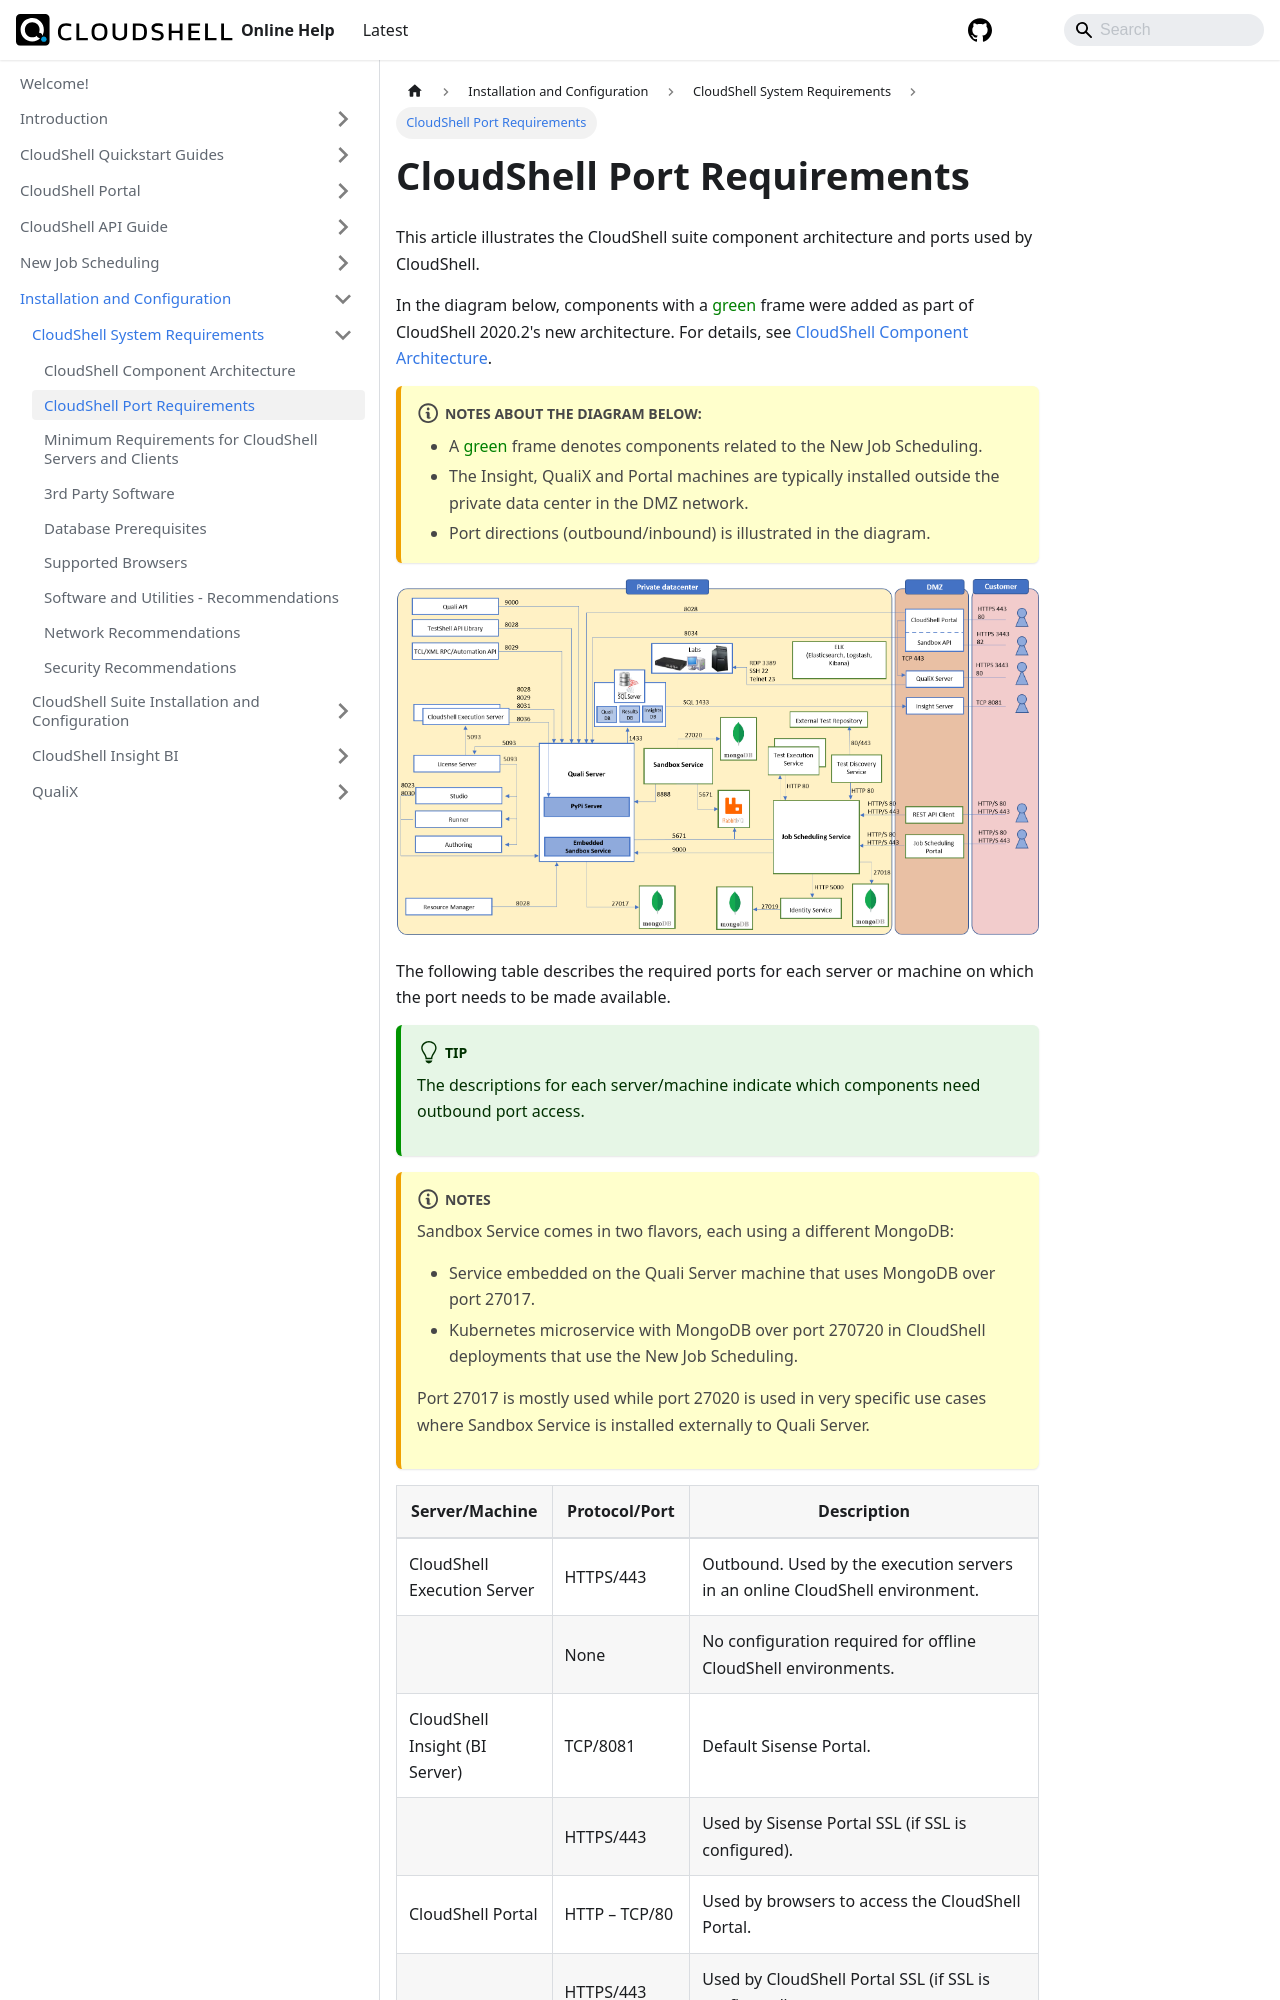

repository: QualiSystems/cloudshell-help · page: install-configure/cs-system-requirements/cs-port-requirements.html · generator: docusaurus

---
sidebar_position: 2
---

# CloudShell Port Requirements

This article illustrates the CloudShell suite component architecture and ports used by CloudShell.

In the diagram below, components with a <span style={{ color: 'green' }}>green</span> frame were added as part of CloudShell 2020.2's new architecture. For details, see [CloudShell Component Architecture](./cs-component-architechture.md).
:::note Notes about the diagram below:

- A <span style={{ color: 'green' }}>green</span> frame denotes components related to the New Job Scheduling.
- The Insight, QualiX and Portal machines are typically installed outside the private data center in the DMZ network.
- Port directions (outbound/inbound) is illustrated in the diagram.
:::
![](/Images/IG2/ComponentPorts2021.1.png)

The following table describes the required ports for each server or machine on which the port needs to be made available.
:::tip
The descriptions for each server/machine indicate which components need outbound port access.
:::
:::note Notes 
Sandbox Service comes in two flavors, each using a different MongoDB:

- Service embedded on the Quali Server machine that uses MongoDB over port 27017.
- Kubernetes microservice with MongoDB over port 270720 in CloudShell deployments that use the New Job Scheduling.
